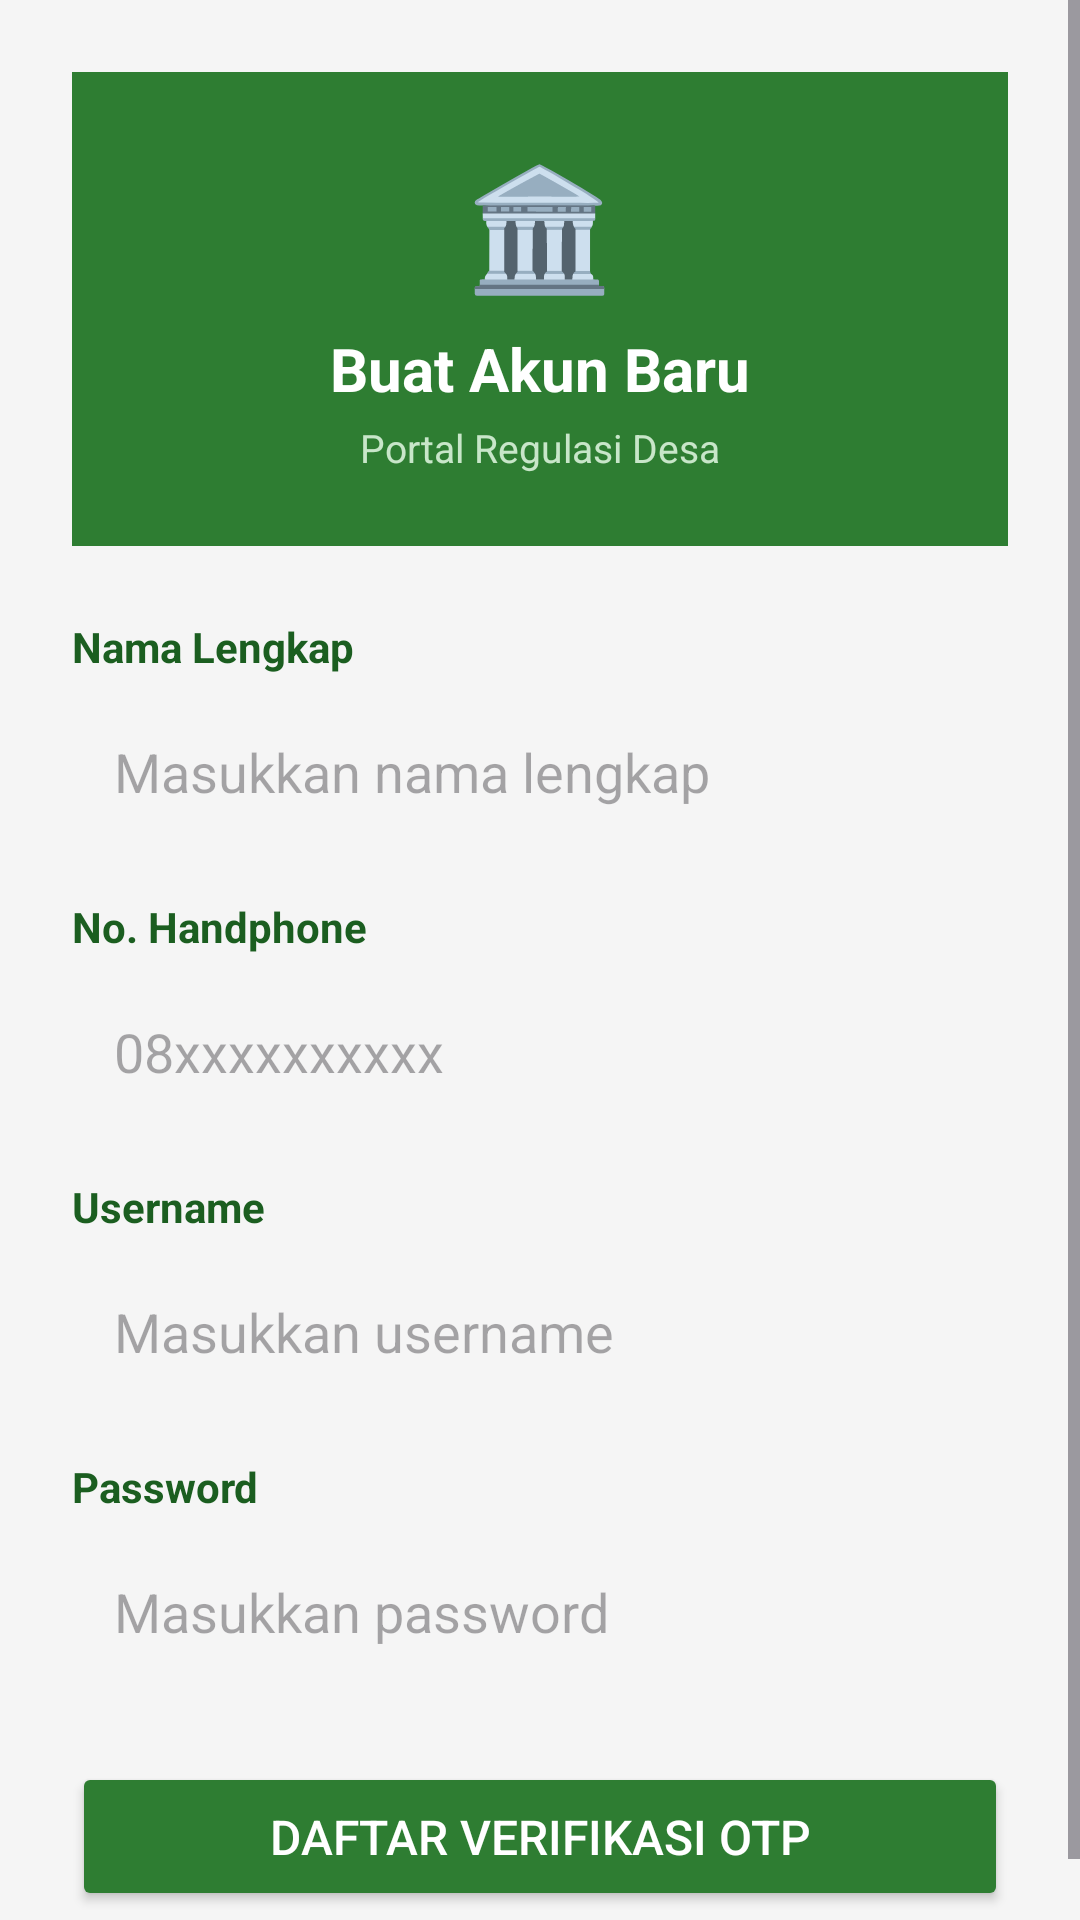

Layout XML and referenced resources for this Android screen:
<!-- AndroidManifest.xml: application theme Theme.Nonaabstrak -->
<!-- res/layout/activity_register.xml -->
<?xml version="1.0" encoding="utf-8"?>
<androidx.constraintlayout.widget.ConstraintLayout
    xmlns:android="http://schemas.android.com/apk/res/android"
    xmlns:app="http://schemas.android.com/apk/res-auto"
    android:layout_width="match_parent"
    android:layout_height="match_parent"
    android:background="#F5F5F5">

    <ScrollView
        android:layout_width="match_parent"
        android:layout_height="match_parent">

        <LinearLayout
            android:layout_width="match_parent"
            android:layout_height="wrap_content"
            android:orientation="vertical"
            android:padding="24dp">

            
            <LinearLayout
                android:layout_width="match_parent"
                android:layout_height="wrap_content"
                android:background="#2E7D32"
                android:orientation="vertical"
                android:padding="24dp"
                android:gravity="center"
                android:layout_marginBottom="24dp">

                <TextView
                    android:layout_width="wrap_content"
                    android:layout_height="wrap_content"
                    android:text="🏛️"
                    android:textSize="40sp" />

                <TextView
                    android:layout_width="wrap_content"
                    android:layout_height="wrap_content"
                    android:text="Buat Akun Baru"
                    android:textColor="#FFFFFF"
                    android:textSize="20sp"
                    android:textStyle="bold"
                    android:layout_marginTop="8dp" />

                <TextView
                    android:layout_width="wrap_content"
                    android:layout_height="wrap_content"
                    android:text="Portal Regulasi Desa"
                    android:textColor="#C8E6C9"
                    android:textSize="13sp"
                    android:layout_marginTop="4dp" />
            </LinearLayout>

            
            <TextView
                android:layout_width="wrap_content"
                android:layout_height="wrap_content"
                android:text="Nama Lengkap"
                android:textSize="14sp"
                android:textStyle="bold"
                android:textColor="#1B5E20"
                android:layout_marginBottom="6dp" />
            <EditText
                android:id="@+id/etNama"
                android:layout_width="match_parent"
                android:layout_height="wrap_content"
                android:hint="Masukkan nama lengkap"
                android:inputType="textPersonName"
                android:background="@drawable/bg_rounded_input"
                android:padding="14dp"
                android:layout_marginBottom="16dp" />

            
            <TextView
                android:layout_width="wrap_content"
                android:layout_height="wrap_content"
                android:text="No. Handphone"
                android:textSize="14sp"
                android:textStyle="bold"
                android:textColor="#1B5E20"
                android:layout_marginBottom="6dp" />
            <EditText
                android:id="@+id/etNoHp"
                android:layout_width="match_parent"
                android:layout_height="wrap_content"
                android:hint="08xxxxxxxxxx"
                android:inputType="number"
                android:background="@drawable/bg_rounded_input"
                android:padding="14dp"
                android:layout_marginBottom="16dp" />

            
            <TextView
                android:layout_width="wrap_content"
                android:layout_height="wrap_content"
                android:text="Username"
                android:textSize="14sp"
                android:textStyle="bold"
                android:textColor="#1B5E20"
                android:layout_marginBottom="6dp" />
            <EditText
                android:id="@+id/etUsername"
                android:layout_width="match_parent"
                android:layout_height="wrap_content"
                android:hint="Masukkan username"
                android:inputType="textNoSuggestions"
                android:background="@drawable/bg_rounded_input"
                android:padding="14dp"
                android:layout_marginBottom="16dp" />

            
            <TextView
                android:layout_width="wrap_content"
                android:layout_height="wrap_content"
                android:text="Password"
                android:textSize="14sp"
                android:textStyle="bold"
                android:textColor="#1B5E20"
                android:layout_marginBottom="6dp" />
            <EditText
                android:id="@+id/etPassword"
                android:layout_width="match_parent"
                android:layout_height="wrap_content"
                android:hint="Masukkan password"
                android:inputType="textPassword"
                android:background="@drawable/bg_rounded_input"
                android:padding="14dp"
                android:layout_marginBottom="24dp" />

            
            <Button
                android:id="@+id/btnRegister"
                android:layout_width="match_parent"
                android:layout_height="wrap_content"
                android:text="Daftar Verifikasi OTP"
                android:backgroundTint="#2E7D32"
                android:textColor="#FFFFFF"
                android:textSize="16sp"
                android:padding="14dp" />

        </LinearLayout>
    </ScrollView>

</androidx.constraintlayout.widget.ConstraintLayout>
<!-- resources referenced by this layout -->
<resources>
  <style name="Theme.Nonaabstrak" parent="Base.Theme.Nonaabstrak" />
  <style name="Base.Theme.Nonaabstrak" parent="Theme.Material3.DayNight.NoActionBar">
          
          
      </style>
</resources>
